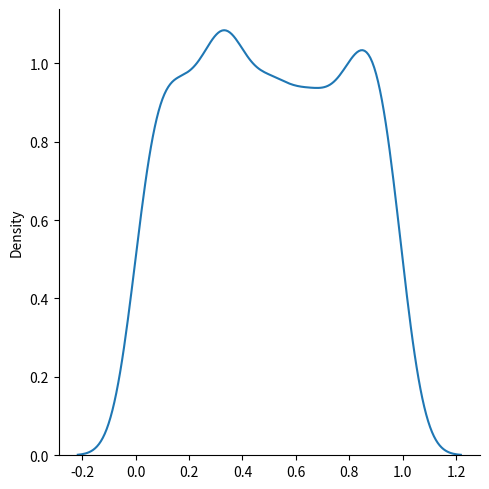

The script that saved this image:
# Uniform Distribution in Python

from numpy import random
import matplotlib.pyplot as plt
import seaborn as sns
x=random.uniform(size=(2,3))
print(x)
sns.displot(random.uniform(size=1000),kind="kde")
plt.show()